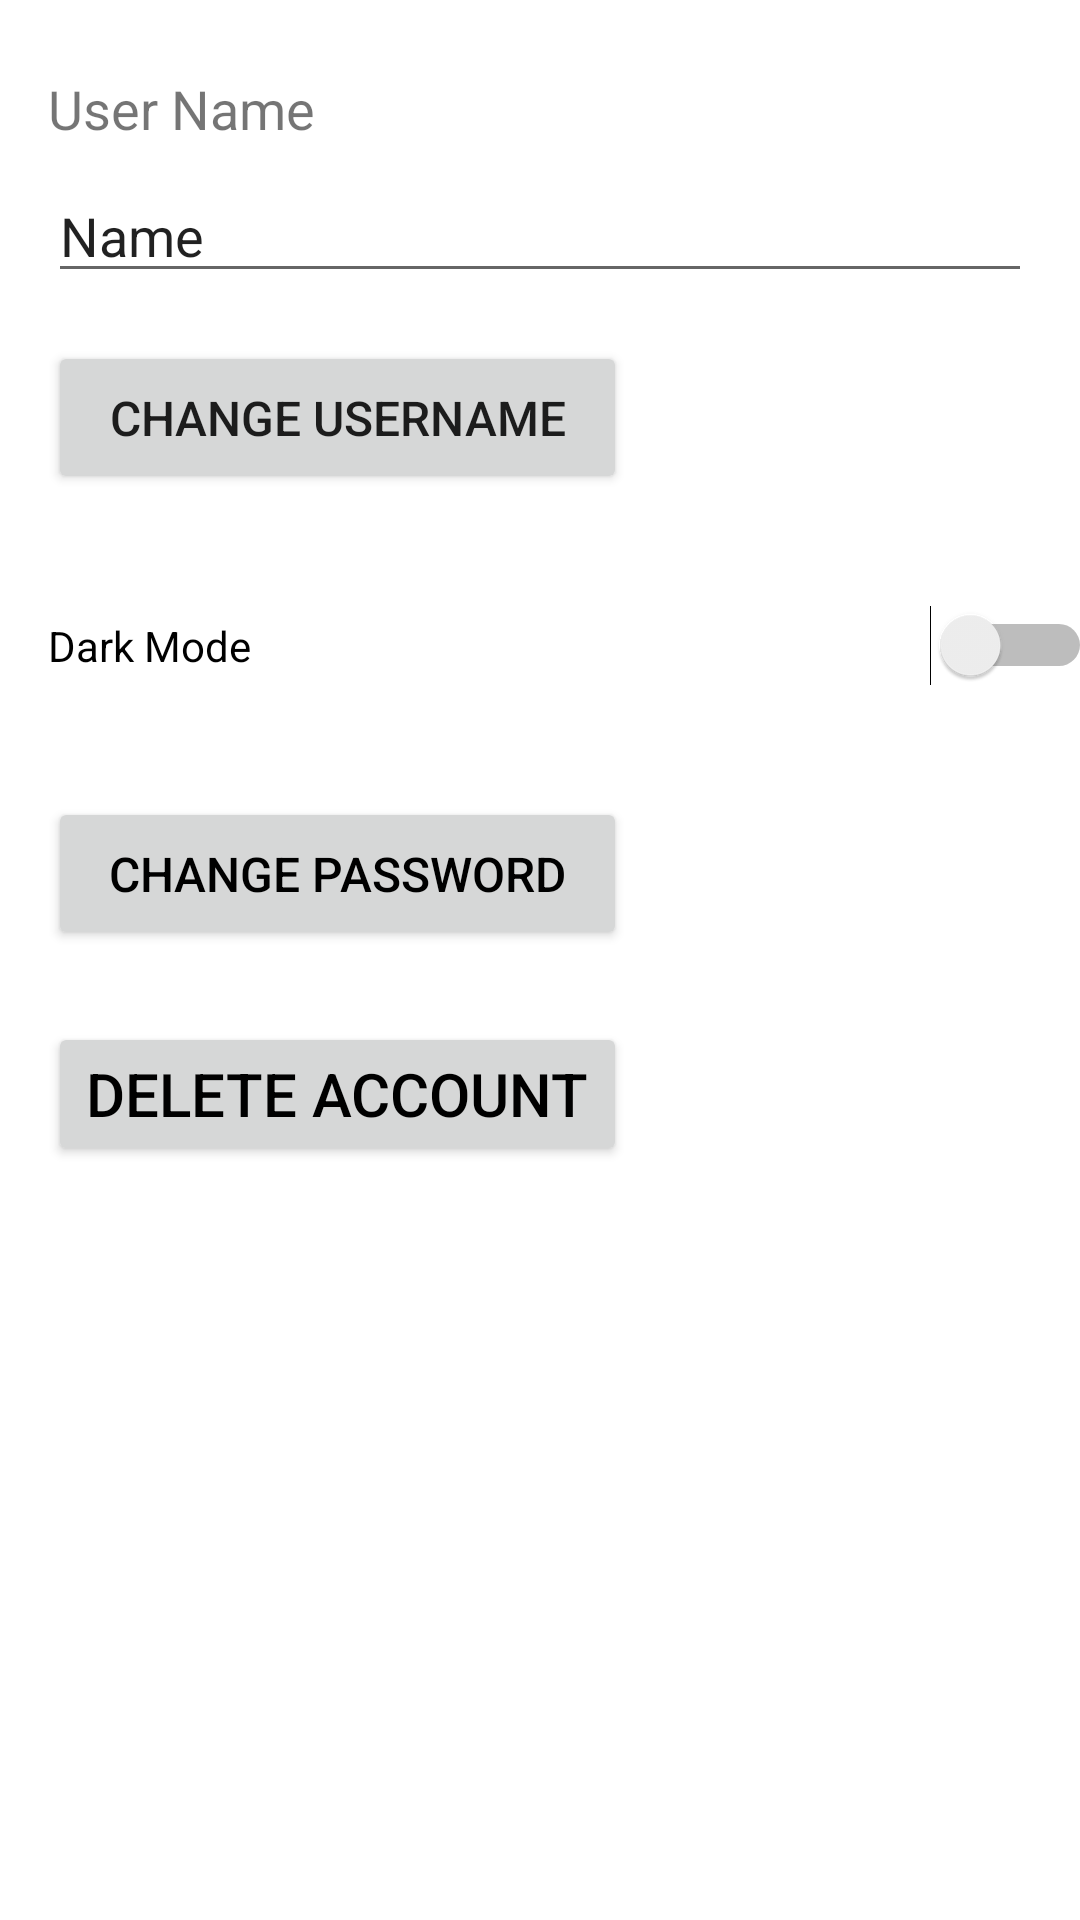

Here is an Android app screen rendered from its layout file. Give the layout XML and the strings, colors and styles it references.
<!-- AndroidManifest.xml: application theme Theme.TravelTogether -->
<!-- res/layout/activity_setting.xml -->
<?xml version="1.0" encoding="utf-8"?>
<androidx.constraintlayout.widget.ConstraintLayout xmlns:android="http://schemas.android.com/apk/res/android"
    xmlns:app="http://schemas.android.com/apk/res-auto"
    xmlns:tools="http://schemas.android.com/tools"
    android:layout_width="match_parent"
    android:layout_height="match_parent"
    tools:context=".SettingActivity">


    <Button
            android:id="@+id/change_pass"
            android:layout_width="193dp"
            android:layout_height="51dp"
            android:text="@string/change_password_text"
            android:textColor="@color/white_on_orange"
            app:autoSizeTextType="uniform"
            app:autoSizeMinTextSize="12sp"
            app:autoSizeMaxTextSize="100sp"
            app:autoSizeStepGranularity="2sp"
            app:layout_constraintStart_toStartOf="@+id/switch_to_dark"
            app:layout_constraintTop_toBottomOf="@+id/switch_to_dark" android:layout_marginTop="24dp"/>
    <Switch
            android:id="@+id/switch_to_dark"
            android:layout_width="348dp"
            android:layout_height="53dp"
            android:text="@string/dark_mode"
            app:layout_constraintStart_toStartOf="@+id/change_username"
            app:layout_constraintTop_toBottomOf="@+id/change_username" android:layout_marginTop="24dp"/>
    <Button
            android:id="@+id/delete_account"
            android:layout_width="193dp"
            android:layout_height="48dp"
            android:text="@string/delete_account_text"
            android:textColor="@color/white_on_orange"
            app:layout_constraintBottom_toBottomOf="parent"
            app:layout_constraintStart_toStartOf="@+id/change_pass"
            app:layout_constraintTop_toBottomOf="@+id/change_pass"
            app:autoSizeTextType="uniform"
            app:autoSizeMinTextSize="12sp"
            app:autoSizeMaxTextSize="100sp"
            app:autoSizeStepGranularity="2sp"
            app:layout_constraintVertical_bias="0.0" android:layout_marginTop="24dp"/>
    <Button
            android:id="@+id/change_username"
            android:text="@string/change_username"
            android:layout_width="193dp"
            android:layout_height="51dp"
            app:autoSizeTextType="uniform"
            app:autoSizeMinTextSize="12sp"
            app:autoSizeMaxTextSize="100sp"
            app:autoSizeStepGranularity="2sp"
            android:layout_marginTop="16dp" app:layout_constraintTop_toBottomOf="@+id/editTextChangeUsername"
            app:layout_constraintStart_toStartOf="@+id/editTextChangeUsername"/>
    <EditText
            android:layout_width="0dp"
            android:layout_height="wrap_content"
            android:inputType="textPersonName"
            android:text="Name"
            android:ems="10"
            android:id="@+id/editTextChangeUsername"
            app:layout_constraintStart_toStartOf="parent"
            app:layout_constraintEnd_toEndOf="parent"
            android:layout_marginStart="16dp" android:layout_marginEnd="16dp"
            app:layout_constraintHorizontal_bias="1.0" app:layout_constraintTop_toBottomOf="@+id/textView"
            android:layout_marginTop="8dp"/>
    <TextView
            android:text="@string/user_name"
            android:layout_width="0dp"
            android:layout_height="wrap_content" android:id="@+id/textView"
            app:layout_constraintTop_toTopOf="parent"
            android:layout_marginTop="24dp" app:layout_constraintStart_toStartOf="parent"
            android:layout_marginStart="16dp" android:layout_marginEnd="202dp"
            app:layout_constraintEnd_toEndOf="parent"
            android:textSize="18sp"
    />

</androidx.constraintlayout.widget.ConstraintLayout>
<!-- resources referenced by this layout -->
<resources>
  <color name="white_on_orange">#000000</color>
  <string name="change_password_text">change password</string>
  <string name="change_username">Change Username</string>
  <string name="dark_mode">Dark Mode</string>
  <string name="delete_account_text">Delete account</string>
  <string name="user_name">User Name</string>
  <style name="Theme.TravelTogether" parent="Theme.MaterialComponents.DayNight.DarkActionBar">
          
          <item name="colorPrimary">@color/orange_1</item>
          <item name="colorPrimaryVariant">@color/orange_3</item>
          <item name="colorOnPrimary">@color/white_on_orange</item>
          
          <item name="colorSecondary">@color/brown_1</item>
          <item name="colorSecondaryVariant">@color/brown_3</item>
          <item name="colorOnSecondary">@color/brown_2</item>
          
          <item name="android:statusBarColor" tools:targetApi="l">?attr/colorPrimaryVariant</item>
          
      </style>
  <color name="orange_1">#FF9800</color>
  <color name="orange_3">#C66900</color>
  <color name="brown_1">#775447</color>
  <color name="brown_3">#4A2B20</color>
  <color name="brown_2">#A78172</color>
</resources>
